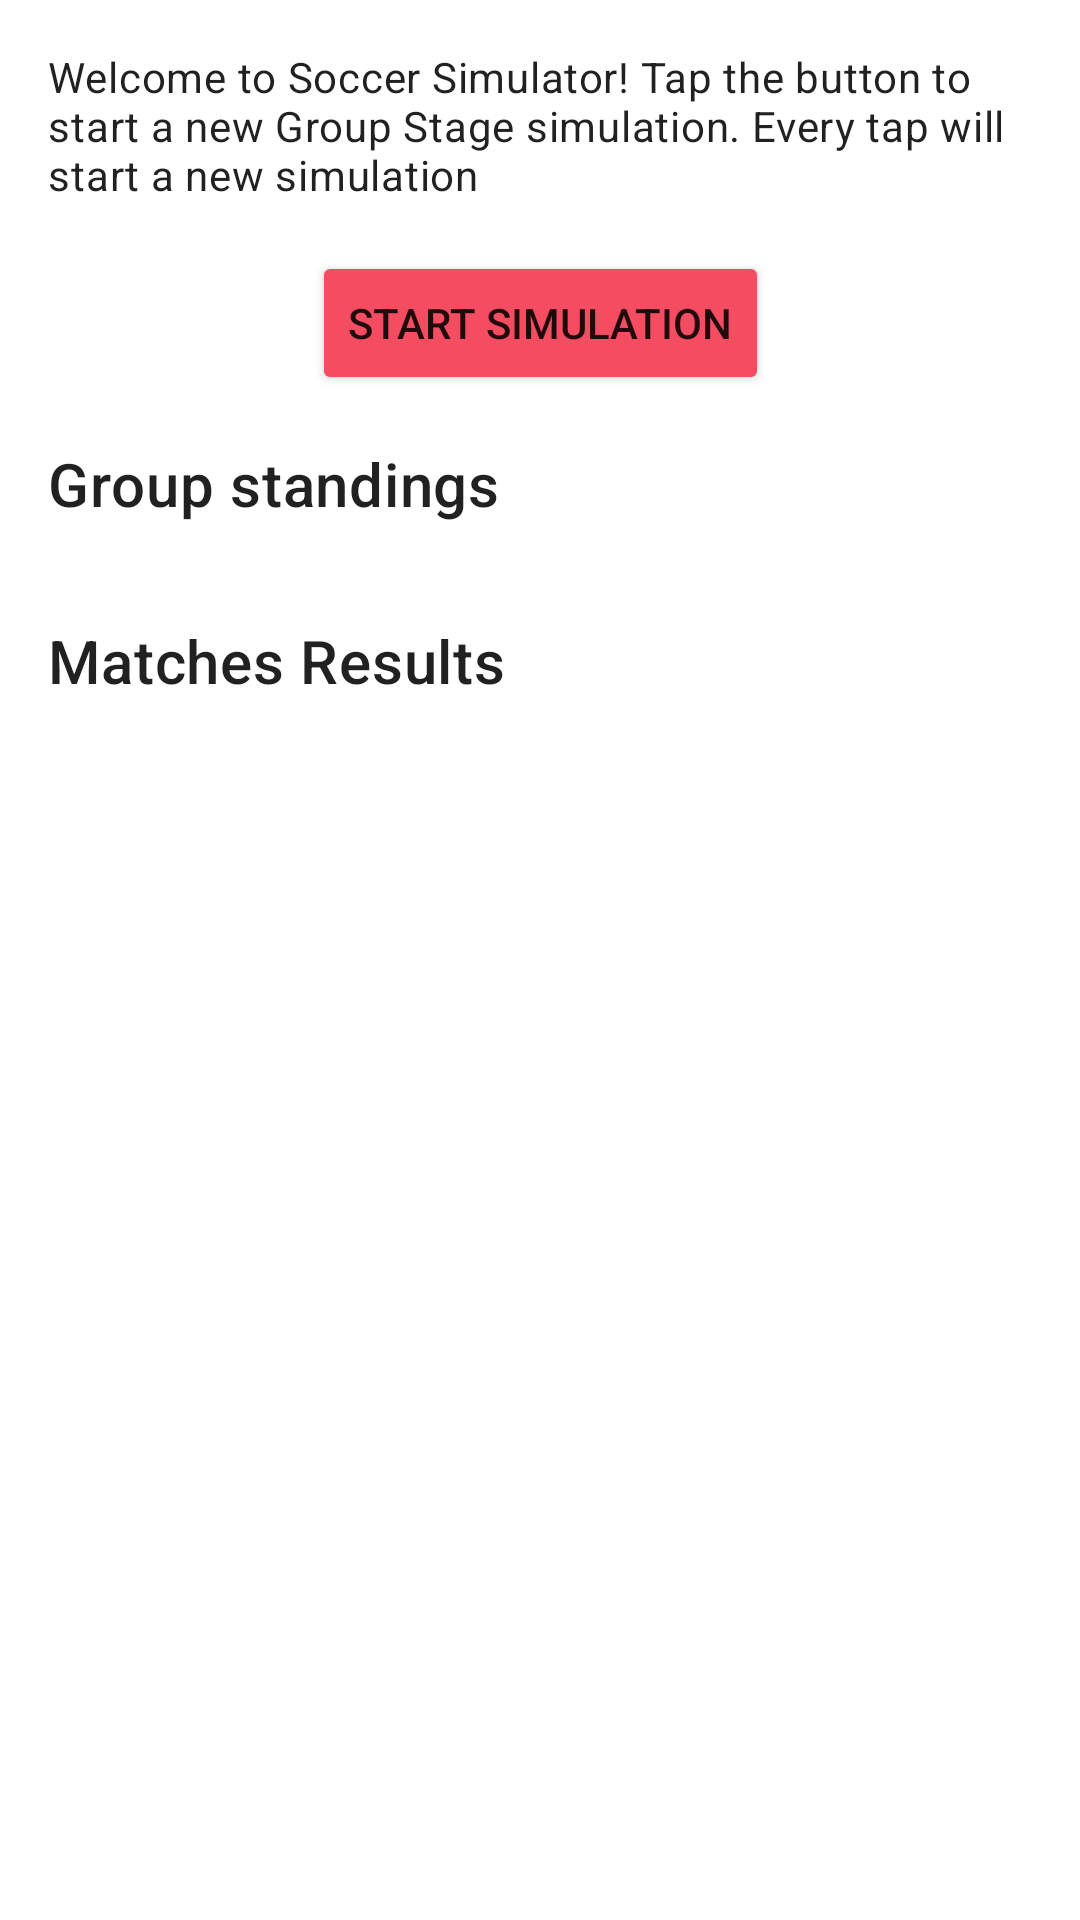

Android layout source for this screen:
<!-- AndroidManifest.xml: application theme Theme.SoccerSim -->
<!-- res/layout/main_fragment.xml -->
<?xml version="1.0" encoding="utf-8"?>
<ScrollView xmlns:android="http://schemas.android.com/apk/res/android"
    xmlns:app="http://schemas.android.com/apk/res-auto"
    xmlns:tools="http://schemas.android.com/tools"
    android:id="@+id/main"
    android:layout_width="match_parent"
    android:layout_height="match_parent"
    tools:context=".ui.main.MainFragment">

    <androidx.constraintlayout.widget.ConstraintLayout
        android:layout_width="match_parent"
        android:layout_height="wrap_content">

        <TextView
            android:id="@+id/message"
            android:layout_width="match_parent"
            android:layout_height="wrap_content"
            android:layout_margin="16dp"
            android:text="@string/welcome_message"
            android:textAppearance="?attr/textAppearanceBody2"
            app:layout_constraintEnd_toEndOf="parent"
            app:layout_constraintStart_toStartOf="parent"
            app:layout_constraintTop_toTopOf="parent" />

        <Button
            android:id="@+id/start_button"
            android:layout_width="wrap_content"
            android:layout_height="wrap_content"
            android:layout_margin="16dp"
            android:backgroundTint="@color/secondaryColor"
            android:text="@string/start_button_text"
            app:layout_constraintEnd_toEndOf="parent"
            app:layout_constraintStart_toStartOf="parent"
            app:layout_constraintTop_toBottomOf="@id/message" />

        <TextView
            android:id="@+id/group_standings_title"
            android:layout_width="match_parent"
            android:layout_height="wrap_content"
            android:layout_margin="16dp"
            android:text="@string/group_standings_title"
            android:textAppearance="?attr/textAppearanceHeadline6"
            app:layout_constraintEnd_toEndOf="parent"
            app:layout_constraintStart_toStartOf="parent"
            app:layout_constraintTop_toBottomOf="@id/start_button" />

        <TableLayout
            android:id="@+id/group_standings_grid"
            android:layout_width="match_parent"
            android:layout_height="wrap_content"
            android:layout_margin="16dp"
            app:layout_constraintEnd_toEndOf="parent"
            app:layout_constraintStart_toStartOf="parent"
            app:layout_constraintTop_toBottomOf="@id/group_standings_title">

            <androidx.recyclerview.widget.RecyclerView
                android:id="@+id/group_standings_rw"
                android:layout_width="match_parent"
                android:layout_height="wrap_content"
                app:layoutManager="androidx.recyclerview.widget.LinearLayoutManager"
                tools:itemCount="4"
                tools:listitem="@layout/group_standings_item" />

        </TableLayout>

        <TextView
            android:id="@+id/group_results_title"
            android:layout_width="match_parent"
            android:layout_height="wrap_content"
            android:layout_margin="16dp"
            android:text="@string/matches_results_title"
            android:textAppearance="?attr/textAppearanceHeadline6"
            app:layout_constraintEnd_toEndOf="parent"
            app:layout_constraintStart_toStartOf="parent"
            app:layout_constraintTop_toBottomOf="@id/group_standings_grid" />

        <androidx.recyclerview.widget.RecyclerView
            android:id="@+id/matches_list"
            android:layout_width="match_parent"
            android:layout_height="wrap_content"
            android:layout_margin="16dp"
            app:layoutManager="androidx.recyclerview.widget.LinearLayoutManager"
            app:layout_constraintEnd_toEndOf="parent"
            app:layout_constraintStart_toStartOf="parent"
            app:layout_constraintTop_toBottomOf="@id/group_results_title"
            tools:itemCount="6"
            tools:listitem="@layout/results_item" />

    </androidx.constraintlayout.widget.ConstraintLayout>

</ScrollView>
<!-- res/layout/group_standings_item.xml (included above) -->
<?xml version="1.0" encoding="utf-8"?>
<androidx.constraintlayout.widget.ConstraintLayout xmlns:android="http://schemas.android.com/apk/res/android"
    xmlns:app="http://schemas.android.com/apk/res-auto"
    xmlns:tools="http://schemas.android.com/tools"
    android:layout_width="match_parent"
    android:layout_height="wrap_content"
    android:layout_margin="8dp">

    <TextView
        android:id="@+id/position_tw"
        android:layout_width="0dp"
        android:layout_height="wrap_content"
        android:textAppearance="?attr/textAppearanceBody2"
        app:layout_constraintBottom_toBottomOf="parent"
        app:layout_constraintEnd_toStartOf="@+id/logo_iw"
        app:layout_constraintHorizontal_bias="0.5"
        app:layout_constraintStart_toStartOf="parent"
        app:layout_constraintTop_toTopOf="parent"
        tools:text="1" />

    <ImageView
        android:id="@+id/logo_iw"
        android:layout_width="32dp"
        android:layout_height="32dp"
        app:layout_constraintBottom_toBottomOf="parent"
        app:layout_constraintEnd_toStartOf="@+id/name_tw"
        app:layout_constraintHorizontal_bias="0.5"
        app:layout_constraintStart_toEndOf="@+id/position_tw"
        app:layout_constraintTop_toTopOf="parent"
        tools:ignore="ContentDescription"
        tools:src="@drawable/ic_france_logo" />

    <TextView
        android:id="@+id/name_tw"
        android:layout_width="wrap_content"
        android:layout_height="wrap_content"
        android:layout_marginStart="8dp"
        android:textAppearance="?attr/textAppearanceBody2"
        app:layout_constraintBottom_toBottomOf="parent"
        app:layout_constraintEnd_toStartOf="@+id/won_matches_tw"
        app:layout_constraintHorizontal_bias="0.8"
        app:layout_constraintStart_toEndOf="@+id/logo_iw"
        app:layout_constraintTop_toTopOf="parent"
        tools:text="France" />

    <TextView
        android:id="@+id/won_matches_tw"
        android:layout_width="0dp"
        android:layout_height="wrap_content"
        android:layout_marginStart="28dp"
        android:textAppearance="?attr/textAppearanceBody2"
        app:layout_constraintBottom_toBottomOf="parent"
        app:layout_constraintEnd_toStartOf="@+id/draw_matches_tw"
        app:layout_constraintHorizontal_bias="0.5"
        app:layout_constraintStart_toEndOf="@+id/name_tw"
        app:layout_constraintTop_toTopOf="parent"
        tools:text="3" />

    <TextView
        android:id="@+id/draw_matches_tw"
        android:layout_width="0dp"
        android:layout_height="wrap_content"
        android:layout_marginStart="8dp"
        android:textAppearance="?attr/textAppearanceBody2"
        app:layout_constraintBottom_toBottomOf="parent"
        app:layout_constraintEnd_toStartOf="@+id/lost_matches_tw"
        app:layout_constraintHorizontal_bias="0.5"
        app:layout_constraintStart_toEndOf="@+id/won_matches_tw"
        app:layout_constraintTop_toTopOf="parent"
        tools:text="1" />

    <TextView
        android:id="@+id/lost_matches_tw"
        android:layout_width="0dp"
        android:layout_height="wrap_content"
        android:layout_marginStart="8dp"
        android:textAppearance="?attr/textAppearanceBody2"
        app:layout_constraintBottom_toBottomOf="parent"
        app:layout_constraintEnd_toStartOf="@+id/scored_goals_tw"
        app:layout_constraintHorizontal_bias="0.5"
        app:layout_constraintStart_toEndOf="@+id/draw_matches_tw"
        app:layout_constraintTop_toTopOf="parent"
        tools:text="0" />

    <TextView
        android:id="@+id/scored_goals_tw"
        android:layout_width="0dp"
        android:layout_height="wrap_content"
        android:layout_marginStart="8dp"
        android:textAppearance="?attr/textAppearanceBody2"
        app:layout_constraintBottom_toBottomOf="parent"
        app:layout_constraintEnd_toStartOf="@+id/conceded_goals_tw"
        app:layout_constraintHorizontal_bias="0.5"
        app:layout_constraintStart_toEndOf="@+id/lost_matches_tw"
        app:layout_constraintTop_toTopOf="parent"
        tools:text="8" />

    <TextView
        android:id="@+id/conceded_goals_tw"
        android:layout_width="0dp"
        android:layout_height="wrap_content"
        android:layout_marginStart="8dp"
        android:textAppearance="?attr/textAppearanceBody2"
        app:layout_constraintBottom_toBottomOf="parent"
        app:layout_constraintEnd_toStartOf="@+id/goal_difference_tw"
        app:layout_constraintHorizontal_bias="0.5"
        app:layout_constraintStart_toEndOf="@+id/scored_goals_tw"
        app:layout_constraintTop_toTopOf="parent"
        tools:text="3" />

    <TextView
        android:id="@+id/goal_difference_tw"
        android:layout_width="0dp"
        android:layout_height="wrap_content"
        android:layout_marginStart="8dp"
        android:textAppearance="?attr/textAppearanceBody2"
        app:layout_constraintBottom_toBottomOf="parent"
        app:layout_constraintEnd_toStartOf="@+id/points_tw"
        app:layout_constraintHorizontal_bias="0.5"
        app:layout_constraintStart_toEndOf="@+id/conceded_goals_tw"
        app:layout_constraintTop_toTopOf="parent"
        tools:text="5" />

    <TextView
        android:id="@+id/points_tw"
        android:layout_width="0dp"
        android:layout_height="wrap_content"
        android:layout_marginStart="8dp"
        android:textAppearance="?attr/textAppearanceBody2"
        app:layout_constraintBottom_toBottomOf="parent"
        app:layout_constraintEnd_toEndOf="parent"
        app:layout_constraintHorizontal_bias="0.5"
        app:layout_constraintStart_toEndOf="@+id/goal_difference_tw"
        app:layout_constraintTop_toTopOf="parent"
        tools:text="10" />

</androidx.constraintlayout.widget.ConstraintLayout>
<!-- res/layout/results_item.xml (included above) -->
<?xml version="1.0" encoding="utf-8"?>
<androidx.constraintlayout.widget.ConstraintLayout xmlns:android="http://schemas.android.com/apk/res/android"
    xmlns:app="http://schemas.android.com/apk/res-auto"
    xmlns:tools="http://schemas.android.com/tools"
    android:layout_width="match_parent"
    android:layout_height="wrap_content"
    android:layout_margin="16dp">

    <LinearLayout
        android:id="@+id/home_team_layout"
        android:layout_width="0dp"
        android:layout_height="match_parent"
        android:gravity="center"
        android:orientation="vertical"
        app:layout_constraintBottom_toBottomOf="parent"
        app:layout_constraintEnd_toStartOf="@id/home_score_tw"
        app:layout_constraintHorizontal_weight="1"
        app:layout_constraintStart_toStartOf="parent"
        app:layout_constraintTop_toTopOf="parent"
        tools:ignore="UseCompoundDrawables">

        <ImageView
            android:id="@+id/home_logo_iw"
            android:layout_width="48dp"
            android:layout_height="48dp"
            tools:ignore="ContentDescription"
            tools:src="@drawable/ic_france_logo" />

        <TextView
            android:id="@+id/home_name_tw"
            android:layout_width="wrap_content"
            android:layout_height="wrap_content"
            android:textAppearance="?attr/textAppearanceBody2"
            tools:text="France" />

    </LinearLayout>

    <TextView
        android:id="@+id/home_score_tw"
        android:layout_width="0dp"
        android:layout_height="wrap_content"
        android:gravity="center"
        android:textAppearance="?attr/textAppearanceHeadline4"
        app:layout_constraintBottom_toBottomOf="parent"
        app:layout_constraintEnd_toStartOf="@id/dash_tw"
        app:layout_constraintHorizontal_weight="1"
        app:layout_constraintStart_toEndOf="@+id/home_team_layout"
        app:layout_constraintTop_toTopOf="parent"
        tools:text="3" />

    <TextView
        android:id="@+id/dash_tw"
        android:layout_width="0dp"
        android:layout_height="wrap_content"
        android:gravity="center"
        android:text="@string/match_result_dash"
        android:textAppearance="?attr/textAppearanceHeadline4"
        app:layout_constraintBottom_toBottomOf="parent"
        app:layout_constraintEnd_toStartOf="@id/away_score_tw"
        app:layout_constraintHorizontal_weight="1"
        app:layout_constraintStart_toEndOf="@+id/home_score_tw"
        app:layout_constraintTop_toTopOf="parent" />

    <TextView
        android:id="@+id/away_score_tw"
        android:layout_width="0dp"
        android:layout_height="wrap_content"
        android:gravity="center"
        android:textAppearance="?attr/textAppearanceHeadline4"
        app:layout_constraintBottom_toBottomOf="parent"
        app:layout_constraintEnd_toStartOf="@id/away_team_layout"
        app:layout_constraintHorizontal_weight="1"
        app:layout_constraintStart_toEndOf="@+id/dash_tw"
        app:layout_constraintTop_toTopOf="parent"
        tools:text="3" />

    <LinearLayout
        android:id="@+id/away_team_layout"
        android:layout_width="0dp"
        android:layout_height="match_parent"
        android:gravity="center"
        android:orientation="vertical"
        app:layout_constraintBottom_toBottomOf="parent"
        app:layout_constraintEnd_toEndOf="parent"
        app:layout_constraintHorizontal_weight="1"
        app:layout_constraintStart_toEndOf="@id/away_score_tw"
        app:layout_constraintTop_toTopOf="parent"
        tools:ignore="UseCompoundDrawables">

        <ImageView
            android:id="@+id/away_logo_iw"
            android:layout_width="48dp"
            android:layout_height="48dp"
            tools:ignore="ContentDescription"
            tools:src="@drawable/ic_spain_logo" />

        <TextView
            android:id="@+id/away_name_tw"
            android:layout_width="wrap_content"
            android:layout_height="wrap_content"
            android:textAppearance="?attr/textAppearanceBody2"
            tools:text="Spain" />

    </LinearLayout>

    <TextView
        android:id="@+id/match_day_tw"
        android:layout_width="wrap_content"
        android:layout_height="wrap_content"
        android:gravity="center|bottom"
        android:text="@string/match_day"
        android:textAppearance="?attr/textAppearanceCaption"
        app:layout_constraintEnd_toEndOf="parent"
        app:layout_constraintStart_toStartOf="parent"
        app:layout_constraintTop_toTopOf="parent" />

</androidx.constraintlayout.widget.ConstraintLayout>
<!-- resources referenced by this layout -->
<resources>
  <color name="secondaryColor">#f44c60</color>
  <!-- drawable ic_france_logo: vector/xml drawable (drawable, 11454 chars, omitted) -->
  <!-- drawable ic_spain_logo: vector/xml drawable (drawable, 158970 chars, omitted) -->
  <string name="group_standings_title">Group standings</string>
  <string name="matches_results_title">Matches Results</string>
  <string name="start_button_text">Start simulation</string>
  <string name="welcome_message">Welcome to Soccer Simulator! Tap the button to start a new Group Stage simulation. Every tap will start a new simulation</string>
  <style name="Theme.SoccerSim" parent="Theme.MaterialComponents.DayNight.DarkActionBar">
          
          <item name="colorPrimary">@color/primaryColor</item>
          <item name="colorPrimaryVariant">@color/primaryDarkColor</item>
          
          <item name="colorSecondary">@color/secondaryColor</item>
          <item name="colorSecondaryVariant">@color/secondaryDarkColor</item>
          
          <item name="android:statusBarColor" tools:targetApi="l">?attr/colorPrimaryVariant</item>
          <item name="android:navigationBarColor" tools:targetApi="l">?attr/colorPrimary</item>
      </style>
  <color name="primaryColor">#4caf50</color>
  <color name="primaryDarkColor">#087f23</color>
  <color name="secondaryDarkColor">#bb0036</color>
</resources>
